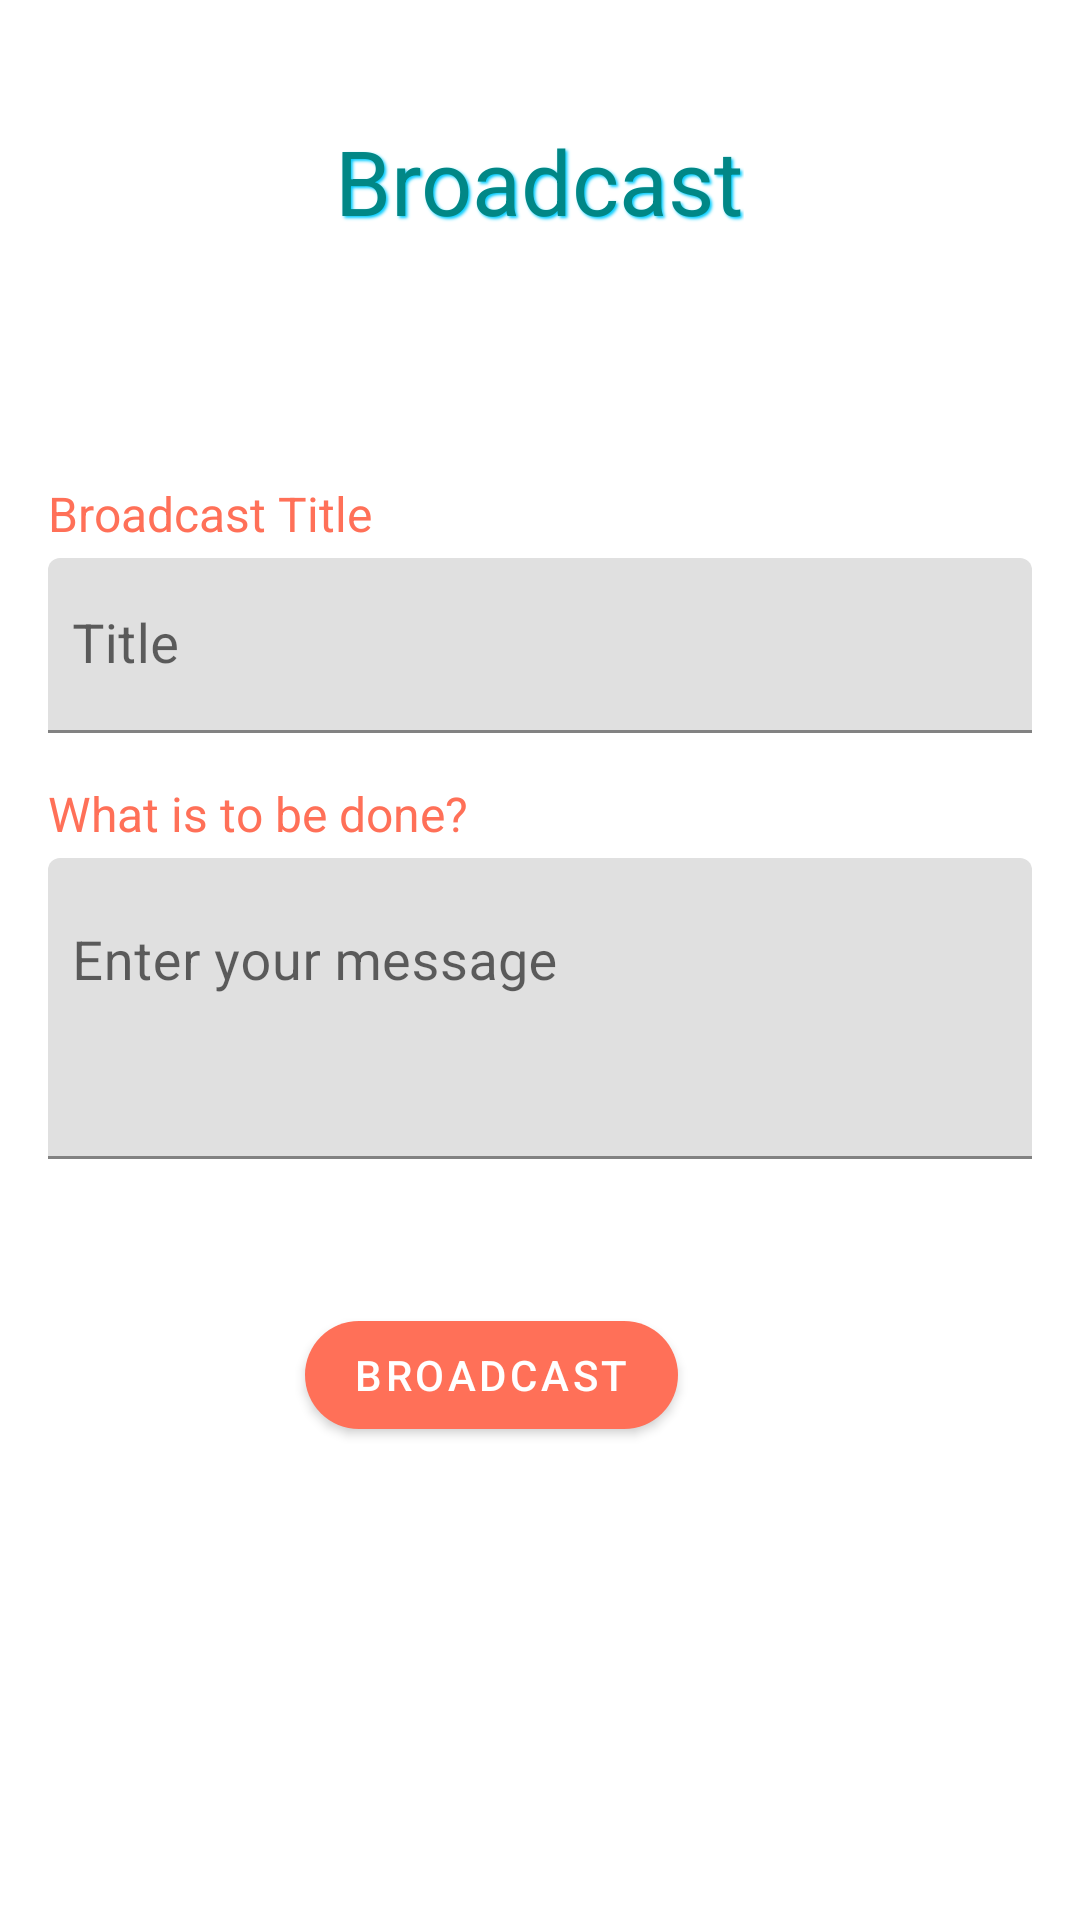

Produce the Android XML layout that renders to this screen, including the resource entries it uses.
<!-- AndroidManifest.xml: application theme Theme.Broadcast -->
<!-- res/layout/activity_main.xml -->
<?xml version="1.0" encoding="utf-8"?>
<LinearLayout xmlns:android="http://schemas.android.com/apk/res/android"
    xmlns:app="http://schemas.android.com/apk/res-auto"
    xmlns:tools="http://schemas.android.com/tools"
    android:layout_width="match_parent"
    android:layout_height="match_parent"
        android:orientation="vertical"
        tools:context=".MainActivity">
    <TextView
           android:layout_gravity="center"
            android:layout_width="wrap_content"
            android:layout_height="wrap_content"

            android:layout_marginTop="40dp"
            android:layout_marginBottom="4dp"
            android:text="Broadcast"
            android:textColor="@color/teal_700"
            android:textSize="30sp"
            android:shadowColor="#00ccff"
            android:shadowRadius="2"
            android:shadowDx="2"
            android:shadowDy="2"/>

    <TextView

            android:layout_width="wrap_content"
            android:layout_height="wrap_content"
            android:layout_marginStart="16dp"
            android:layout_marginTop="76dp"
            android:layout_marginBottom="4dp"
            android:text="Broadcast Title"
            android:textColor="@color/colorAccent"
            android:textSize="16sp" />

    <com.google.android.material.textfield.TextInputLayout
            android:layout_width="match_parent"
            android:layout_height="wrap_content"
            android:layout_marginStart="16dp"

            app:hintTextColor="@color/colorAccent"
            app:boxStrokeColor="@color/colorAccent"
            android:layout_marginEnd="16dp"
            android:layout_marginBottom="16dp">

        <com.google.android.material.textfield.TextInputEditText
                android:layout_width="match_parent"
                android:layout_height="wrap_content"
                android:hint="Title"
                android:paddingStart="8dp"
                android:id="@+id/edTitleTxt"
                android:inputType="textCapWords"
                android:paddingEnd="8dp"
                android:textSize="18sp" />
    </com.google.android.material.textfield.TextInputLayout>

    <TextView
            android:layout_width="wrap_content"
            android:layout_height="wrap_content"
            android:layout_marginStart="16dp"
            android:layout_marginBottom="4dp"
            android:text="What is to be done?"
            android:textColor="@color/colorAccent"
            android:textSize="16sp" />

    <com.google.android.material.textfield.TextInputLayout
            android:layout_width="match_parent"
            android:layout_height="wrap_content"
            android:layout_marginStart="16dp"
            app:hintTextColor="@color/colorAccent"
            app:boxStrokeColor="@color/colorAccent"
            android:layout_marginEnd="16dp"

            android:layout_marginBottom="16dp">

        <com.google.android.material.textfield.TextInputEditText
                android:layout_width="match_parent"
                android:layout_height="wrap_content"
                android:hint="Enter your message"
                android:id="@+id/edtxtMsg"
                android:lines="3"
                android:gravity="start"
                android:paddingStart="8dp"
                android:paddingEnd="8dp"
                android:textSize="18sp" />
    </com.google.android.material.textfield.TextInputLayout>


    <com.google.android.material.button.MaterialButton
            android:text="Broadcast"
            android:id="@+id/btnBroadCast"
            app:backgroundTint="@color/colorAccent"
            android:layout_marginTop="32dp"
            android:layout_marginEnd="16dp"
            android:layout_gravity="center"
            app:cornerRadius="25dp"
            android:layout_width="wrap_content"
            android:layout_height="wrap_content"/>
</LinearLayout>
<!-- resources referenced by this layout -->
<resources>
  <color name="colorAccent">#ff7058</color>
  <color name="teal_700">#FF018786</color>
  <style name="Theme.Broadcast" parent="Theme.MaterialComponents.DayNight.NoActionBar">
          
          <item name="colorPrimary">@color/purple_500</item>
          <item name="colorPrimaryVariant">@color/purple_700</item>
          <item name="colorOnPrimary">@color/white</item>
          
          <item name="colorSecondary">@color/teal_200</item>
          <item name="colorSecondaryVariant">@color/teal_700</item>
          <item name="colorOnSecondary">@color/black</item>
          
          <item name="android:statusBarColor" tools:targetApi="l">?attr/colorPrimaryVariant</item>
          
      </style>
  <color name="purple_500">#FF6200EE</color>
  <color name="purple_700">#FF3700B3</color>
  <color name="white">#FFFFFFFF</color>
  <color name="teal_200">#FF03DAC5</color>
  <color name="black">#FF000000</color>
</resources>
